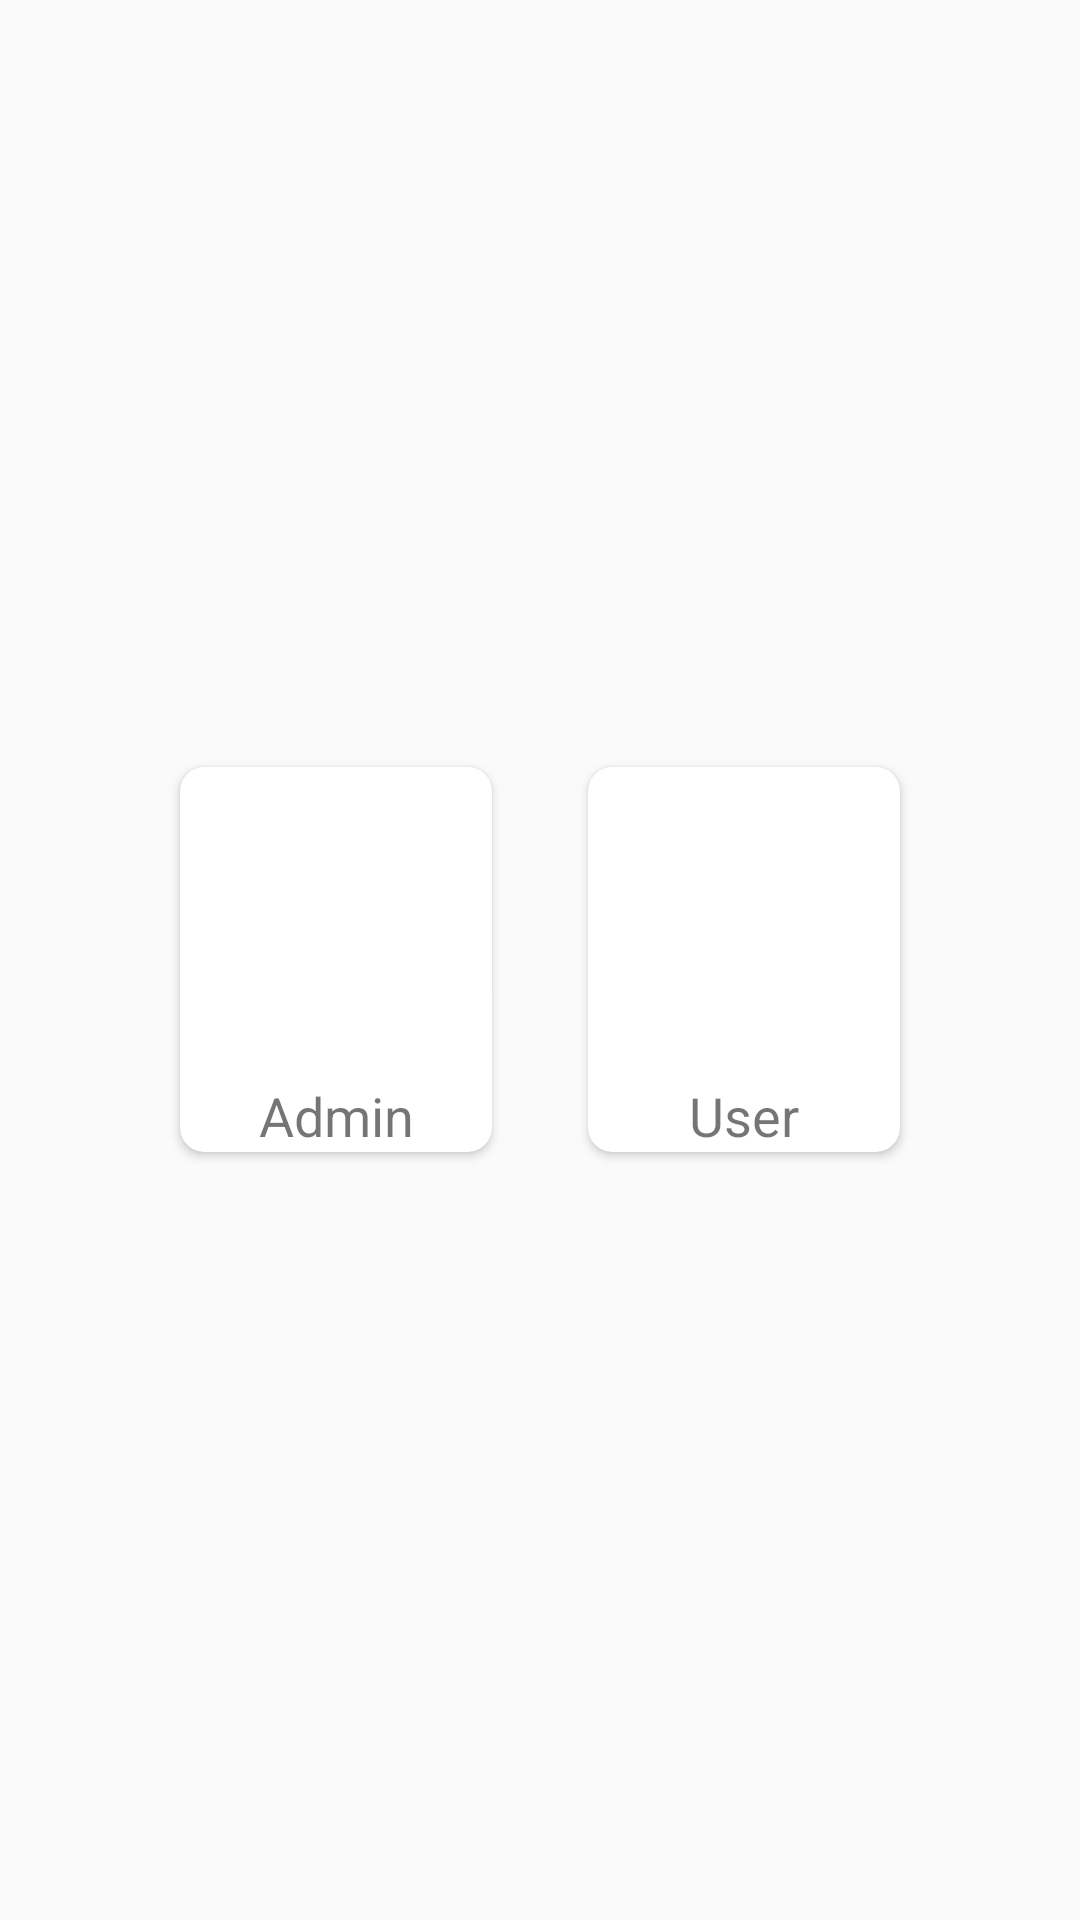

Here is an Android app screen rendered from its layout file. Give the layout XML and the strings, colors and styles it references.
<!-- AndroidManifest.xml: application theme AppTheme -->
<!-- res/layout/activity_main.xml -->
<?xml version="1.0" encoding="utf-8"?>
<RelativeLayout
    xmlns:android="http://schemas.android.com/apk/res/android"
    xmlns:app="http://schemas.android.com/apk/res-auto"
    xmlns:tools="http://schemas.android.com/tools"
    android:layout_width="match_parent"
    android:layout_height="match_parent"
    tools:context=".MainActivity"
    >

    <LinearLayout
        android:layout_width="match_parent"
        android:layout_height="match_parent"
        android:orientation="horizontal"
        android:layout_centerVertical="true"
        android:gravity="center"
        >
        <androidx.cardview.widget.CardView
            android:layout_width="wrap_content"
            android:layout_height="wrap_content"
            android:elevation="12dp"
            android:id="@+id/card_admin"
            app:cardCornerRadius="8dp"
            android:layout_marginRight="16dp"
            >
            <LinearLayout
                android:layout_width="match_parent"
                android:layout_height="wrap_content"
                android:orientation="vertical"
                >
                <ImageView
                    android:layout_width="104dp"
                    android:layout_height="104dp"
                    android:src="@drawable/admin"/>

                <TextView
                    android:layout_width="104dp"
                    android:layout_height="wrap_content"
                    android:text="Admin"
                    android:textAlignment="center"
                    android:textSize="18sp" />
            </LinearLayout>
        </androidx.cardview.widget.CardView>


        <androidx.cardview.widget.CardView
            android:layout_width="wrap_content"
            android:layout_height="wrap_content"
            android:elevation="12dp"
            android:id="@+id/card_user"
            app:cardCornerRadius="8dp"
            android:layout_marginLeft="16dp"
            >
            <LinearLayout
                android:layout_width="match_parent"
                android:layout_height="wrap_content"
                android:orientation="vertical"
                >
                <ImageView
                    android:layout_width="104dp"
                    android:layout_height="104dp"
                    android:src="@drawable/user"/>

                <TextView
                    android:layout_width="104dp"
                    android:layout_height="wrap_content"
                    android:text="User"
                    android:textAlignment="center"
                    android:textSize="18sp" />
            </LinearLayout>
        </androidx.cardview.widget.CardView>


    </LinearLayout>


</RelativeLayout>
<!-- resources referenced by this layout -->
<resources>
  <style name="AppTheme" parent="Theme.AppCompat.Light">
          
          <item name="colorPrimary">@color/colorPrimary</item>
          <item name="colorPrimaryDark">@color/colorPrimaryDark</item>
          <item name="colorAccent">@color/colorAccent</item>
      </style>
  <!-- not gathered from this repository: default colours our renderer supplied (Android Studio template values) -->
  <color name="colorPrimary">#FF6200EE</color>
  <color name="colorPrimaryDark">#FF3700B3</color>
  <color name="colorAccent">#FF03DAC5</color>
</resources>
